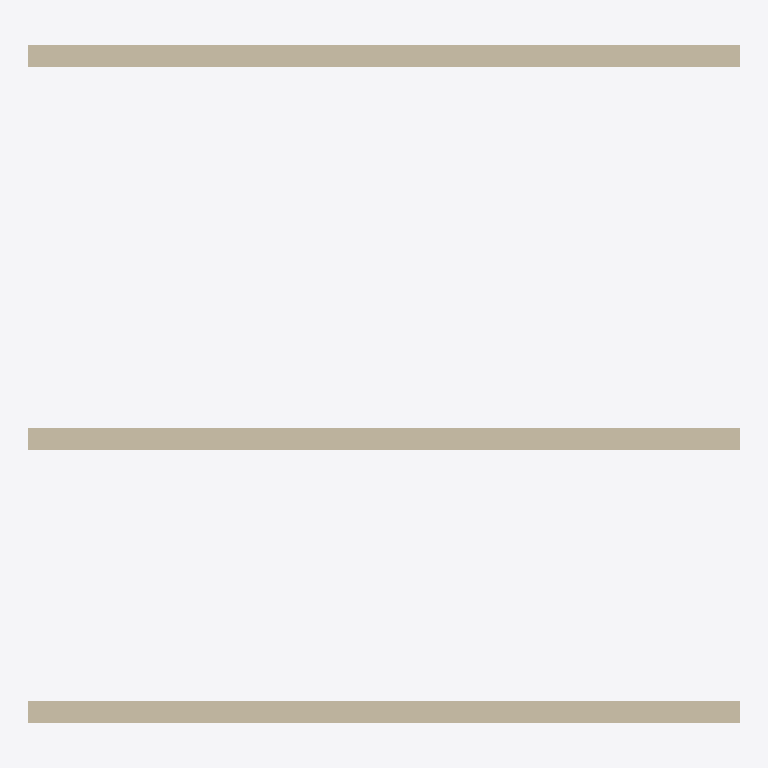
Plan cut of the same IFC building model at storey 'L2' (level 3.00 m, cut at 4.40 m), seen from above with north up, elements coloured by IFC class: 3 walls (beige). Cut surfaces are drawn darker.
Extent 6.5 m × 6.2 m × 6.1 m (x, y, z). Storeys (2): L1 at 0.00 m; L2 at 3.00 m. Elements (3): 3 IfcWallStandardCase.

HEADER;
FILE_DESCRIPTION(('ViewDefinition [CoordinationView_V2.0]','RevitIdentifiers [ContentGUID: cbb0ae2e-6350-4225-8ca4-af668662c38d, VersionGUID: e26bf04c-6613-425a-b0b9-6812396789e2, NumberOfSaves: 23]','CoordinateReference [CoordinateBase: Shared Coordinates]'),'2;1');
FILE_NAME('01_003.ifc','2026-01-06T11:56:03+01:00',(''),(''),'ODA SDAI 24.6','Autodesk Revit 24.3.30.11 (ENU) - IFC 24.3.30.11','');
FILE_SCHEMA(('IFC2X3'));
ENDSEC;
DATA;
#27=IFCPROJECT('3BiAukOr129OoahsPvdJnz',#18,'Project Number',$,$,'Project Name','Project Status',(#22),#170);
#42=IFCSITE('3BiAukOr129OoahsPvdJn$',#18,'Default',$,$,#41,$,$,.ELEMENT.,(42,21,31,401672),(-71,-3,-24,-345703),0.0,$,$);
#32=IFCBUILDING('3BiAukOr129OoahsPvdJny',#18,'Building Name',$,$,#30,$,'Building Name',.ELEMENT.,$,$,#31);
#35=IFCBUILDINGSTOREY('2JF4e6axWHqu3u0C1FZlmi',#18,'L1',$,'Level:8mm Head',#34,$,'L1',.ELEMENT.,0.0);
#39=IFCBUILDINGSTOREY('1ZGO8hrFCHqw0v0026FpFv',#18,'L2',$,'Level:8mm Head',#38,$,'L2',.ELEMENT.,3000.0);
#106=IFCWALLSTANDARDCASE('3YQ$1CPXD2Mh2vQ18vV$iC',#18,'Basic Wall:Generic - 200mm:1602286',$,'Basic Wall:Generic - 200mm',#94,#105,'1602286');
#68=IFCWALLSTANDARDCASE('3YQ$1CPXD2Mh2vQ18vV$ig',#18,'Basic Wall:Generic - 200mm:1602248',$,'Basic Wall:Generic - 200mm',#51,#67,'1602248');
#129=IFCWALLSTANDARDCASE('3YQ$1CPXD2Mh2vQ18vV$hw',#18,'Basic Wall:Generic - 200mm:1602328',$,'Basic Wall:Generic - 200mm',#117,#128,'1602328');
ENDSEC;
